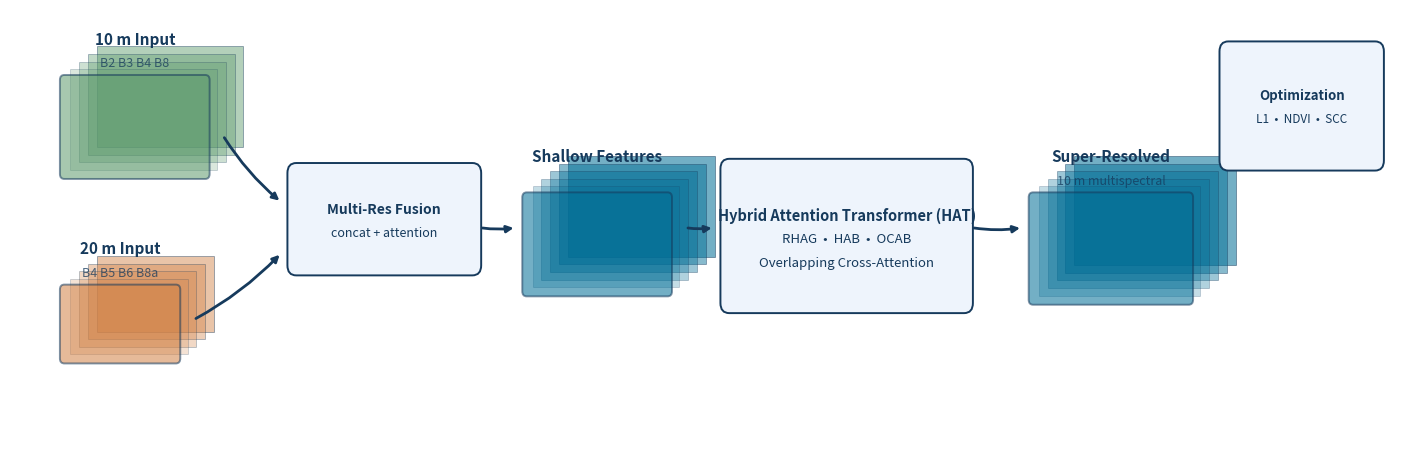

Source code (Python):
#!/usr/bin/env python3
"""Render a clean SenHAT architecture diagram as PNG."""

import matplotlib.pyplot as plt
import matplotlib.patches as mpatches
from matplotlib.patches import FancyBboxPatch, FancyArrowPatch
import numpy as np

OUT = "senhat_architecture.png"

DEEP = "#163A5C"
ACCENT = "#006E96"
GREEN = "#5F9B6E"
ORANGE = "#D28246"
BOX = "#EEF4FC"


def draw_stack(ax, x, y, w, h, n, color, label, sublabel=""):
    dx, dy = 0.12, 0.09
    for i in range(n, 0, -1):
        rect = mpatches.Polygon(
            [(x + i*dx, y + i*dy), (x + w + i*dx, y + i*dy),
             (x + w + i*dx, y + h + i*dy), (x + i*dx, y + h + i*dy)],
            closed=True, facecolor=color, edgecolor=DEEP, alpha=0.15 + 0.08*i, linewidth=0.6)
        ax.add_patch(rect)
    front = FancyBboxPatch((x, y), w, h, boxstyle="round,pad=0.02,rounding_size=0.06",
                           facecolor=color, edgecolor=DEEP, linewidth=1.4, alpha=0.55)
    ax.add_patch(front)
    ax.text(x + w/2, y + h + 0.35, label, ha="center", va="bottom",
            fontsize=11, fontweight="bold", color=DEEP)
    if sublabel:
        ax.text(x + w/2, y + h + 0.08, sublabel, ha="center", va="bottom",
                fontsize=9, color=DEEP, alpha=0.75)


def draw_box(ax, x, y, w, h, lines, fs=10):
    box = FancyBboxPatch((x, y), w, h, boxstyle="round,pad=0.02,rounding_size=0.12",
                         facecolor=BOX, edgecolor=DEEP, linewidth=1.4)
    ax.add_patch(box)
    cy = y + h/2 + (len(lines)-1)*0.12
    for i, line in enumerate(lines):
        weight = "bold" if i == 0 else "normal"
        size = fs if i == 0 else fs - 1
        ax.text(x + w/2, cy - i*0.28, line, ha="center", va="center",
                fontsize=size, fontweight=weight, color=DEEP)


def arrow(ax, x1, y1, x2, y2):
    ax.annotate("", xy=(x2, y2), xytext=(x1, y1),
                arrowprops=dict(arrowstyle="-|>", color=DEEP, lw=2.0,
                                connectionstyle="arc3,rad=0.08"))


def main():
    fig, ax = plt.subplots(figsize=(14, 4.5), dpi=200)
    ax.set_xlim(-0.5, 18.5)
    ax.set_ylim(-0.8, 4.5)
    ax.axis("off")

    # Inputs
    draw_stack(ax, 0.2, 2.5, 2.0, 1.2, 4, GREEN, "10 m Input", "B2 B3 B4 B8")
    draw_stack(ax, 0.2, 0.3, 1.6, 0.9, 4, ORANGE, "20 m Input", "B4 B5 B6 B8a")

    # Fusion
    draw_box(ax, 3.3, 1.35, 2.6, 1.3, ["Multi-Res Fusion", "concat + attention"])

    # Shallow
    draw_stack(ax, 6.5, 1.1, 2.0, 1.2, 5, ACCENT, "Shallow Features")

    # HAT
    draw_box(ax, 9.2, 0.9, 3.4, 1.8, [
        "Hybrid Attention Transformer (HAT)",
        "RHAG  •  HAB  •  OCAB",
        "Overlapping Cross-Attention",
    ], fs=10.5)

    # Output
    draw_stack(ax, 13.4, 1.0, 2.2, 1.3, 5, ACCENT, "Super-Resolved", "10 m multispectral")

    # Constraints panel
    draw_box(ax, 16.0, 2.6, 2.2, 1.5, [
        "Optimization",
        "L1  •  NDVI  •  SCC",
    ], fs=9.5)

    # Arrows
    arrow(ax, 2.4, 3.0, 3.2, 2.2)
    arrow(ax, 2.0, 0.8, 3.2, 1.6)
    arrow(ax, 5.9, 1.9, 6.4, 1.9)
    arrow(ax, 8.7, 1.9, 9.1, 1.9)
    arrow(ax, 12.6, 1.9, 13.3, 1.9)

    plt.tight_layout(pad=0.2)
    plt.savefig(OUT, bbox_inches="tight", facecolor="white")
    print(f"Wrote {OUT}")


if __name__ == "__main__":
    main()
